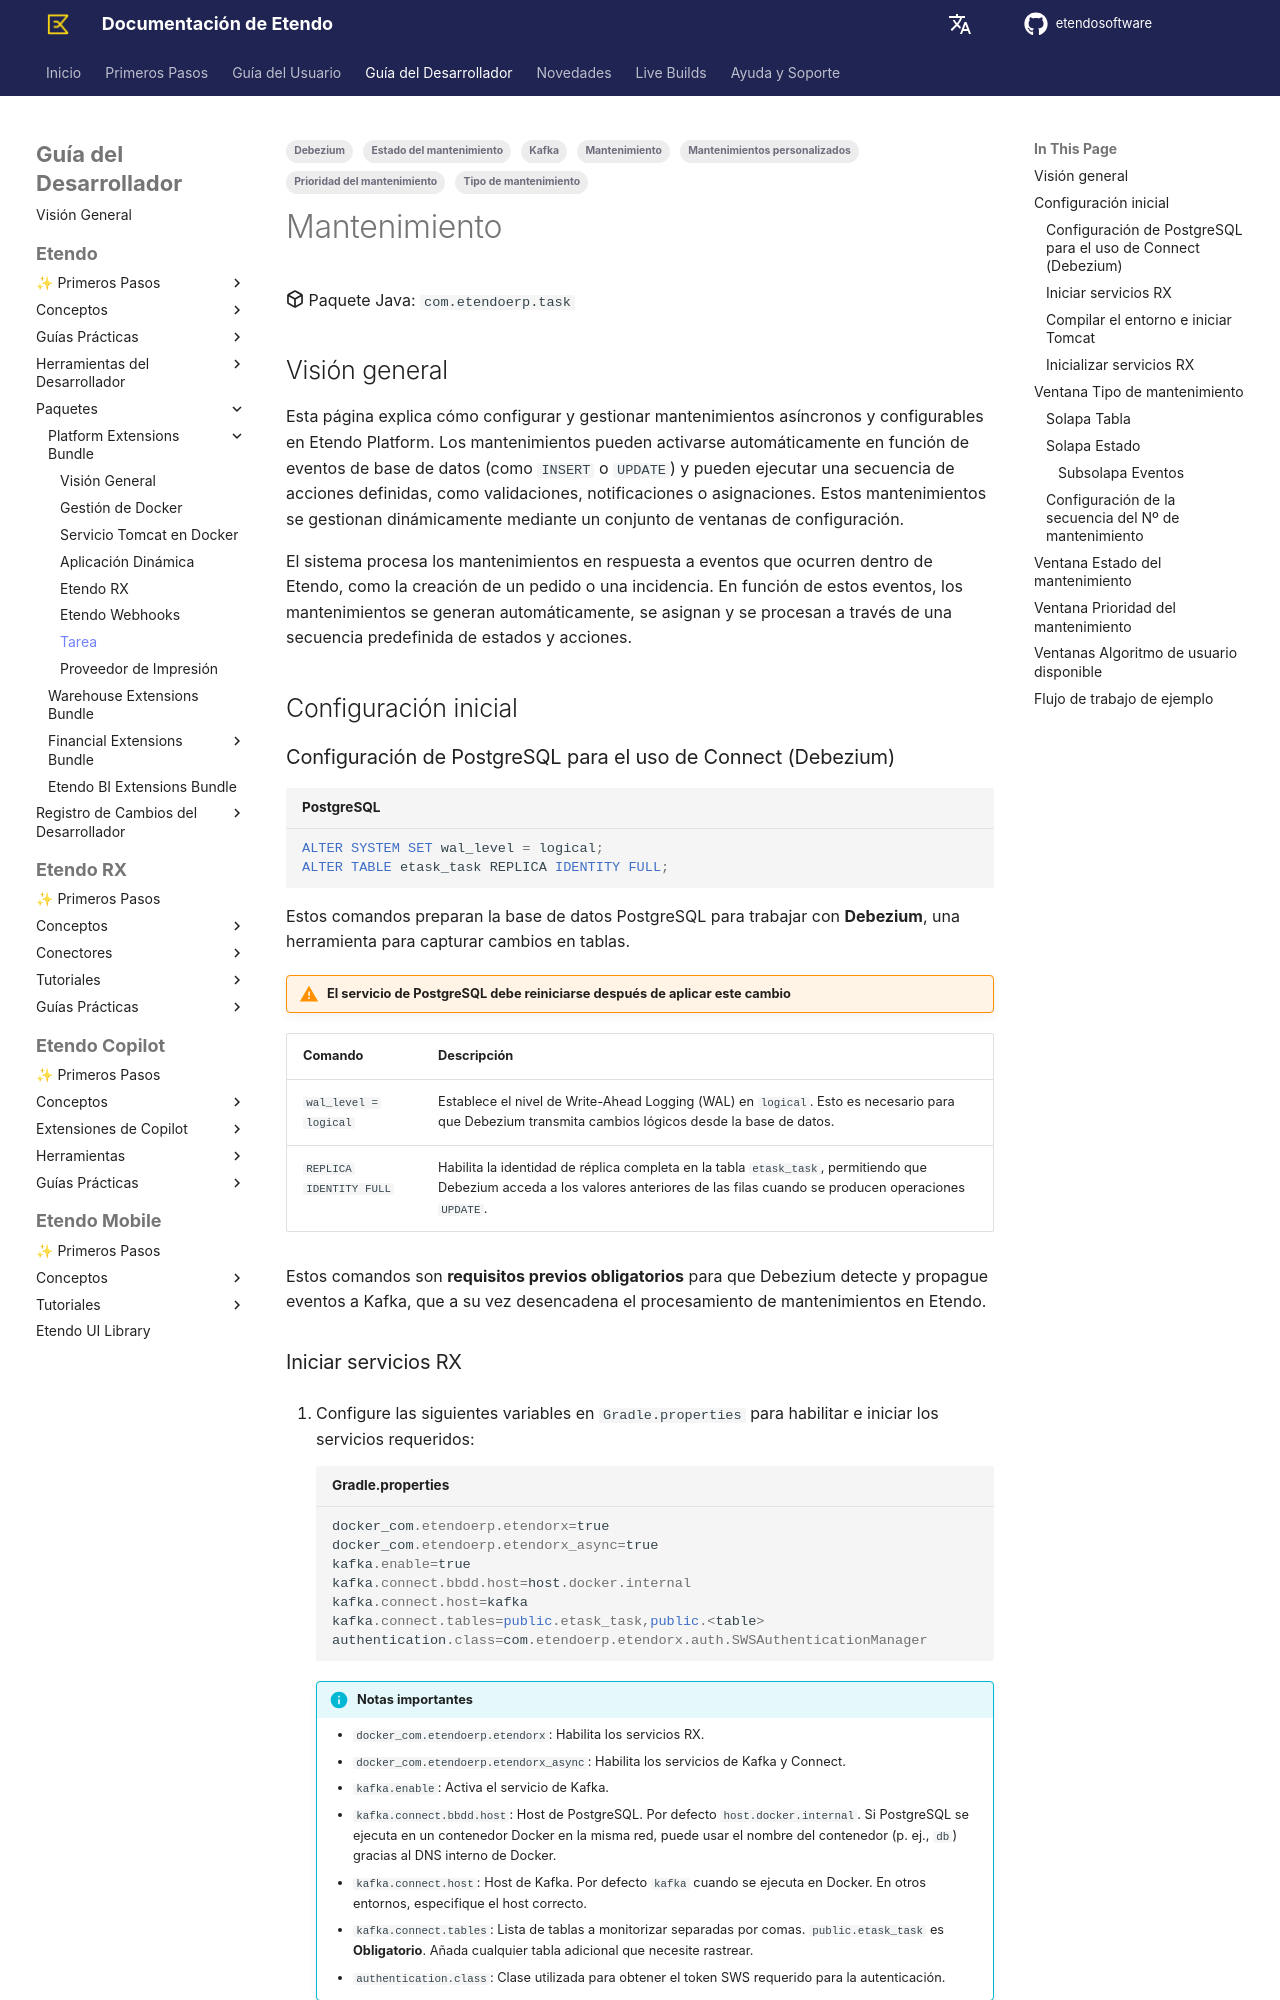

repository: etendosoftware/docs · page: es/developer-guide/etendo-classic/bundles/platform/task/index.html · generator: mkdocs

---
title: Mantenimiento - Guía del desarrollador
tags:

  - Mantenimiento
  - Mantenimientos personalizados
  - Tipo de mantenimiento
  - Estado del mantenimiento
  - Prioridad del mantenimiento
  - Debezium
  - Kafka
---

# Mantenimiento { #task }
:octicons-package-16: Paquete Java: `com.etendoerp.task`

## Visión general { #overview }
Esta página explica cómo configurar y gestionar mantenimientos asíncronos y configurables en Etendo Platform. Los mantenimientos pueden activarse automáticamente en función de eventos de base de datos (como `INSERT` o `UPDATE`) y pueden ejecutar una secuencia de acciones definidas, como validaciones, notificaciones o asignaciones. Estos mantenimientos se gestionan dinámicamente mediante un conjunto de ventanas de configuración.

El sistema procesa los mantenimientos en respuesta a eventos que ocurren dentro de Etendo, como la creación de un pedido o una incidencia. En función de estos eventos, los mantenimientos se generan automáticamente, se asignan y se procesan a través de una secuencia predefinida de estados y acciones.

## Configuración inicial { #initial-configuration }

### Configuración de PostgreSQL para el uso de Connect (Debezium) { #postgresql-configuration-for-connect-debezium-use }

```sql title="PostgreSQL"
ALTER SYSTEM SET wal_level = logical;
ALTER TABLE etask_task REPLICA IDENTITY FULL;
```

Estos comandos preparan la base de datos PostgreSQL para trabajar con **Debezium**, una herramienta para capturar cambios en tablas.

!!! warning "**El servicio de PostgreSQL debe reiniciarse** después de aplicar este cambio" 

| Comando                 | Descripción                                                                                                                                      |
|-------------------------|--------------------------------------------------------------------------------------------------------------------------------------------------|
| `wal_level = logical`   | Establece el nivel de Write-Ahead Logging (WAL) en `logical`. Esto es necesario para que Debezium transmita cambios lógicos desde la base de datos. |
| `REPLICA IDENTITY FULL` | Habilita la identidad de réplica completa en la tabla `etask_task`, permitiendo que Debezium acceda a los valores anteriores de las filas cuando se producen operaciones `UPDATE`. |

Estos comandos son **requisitos previos obligatorios** para que Debezium detecte y propague eventos a Kafka, que a su vez desencadena el procesamiento de mantenimientos en Etendo.
